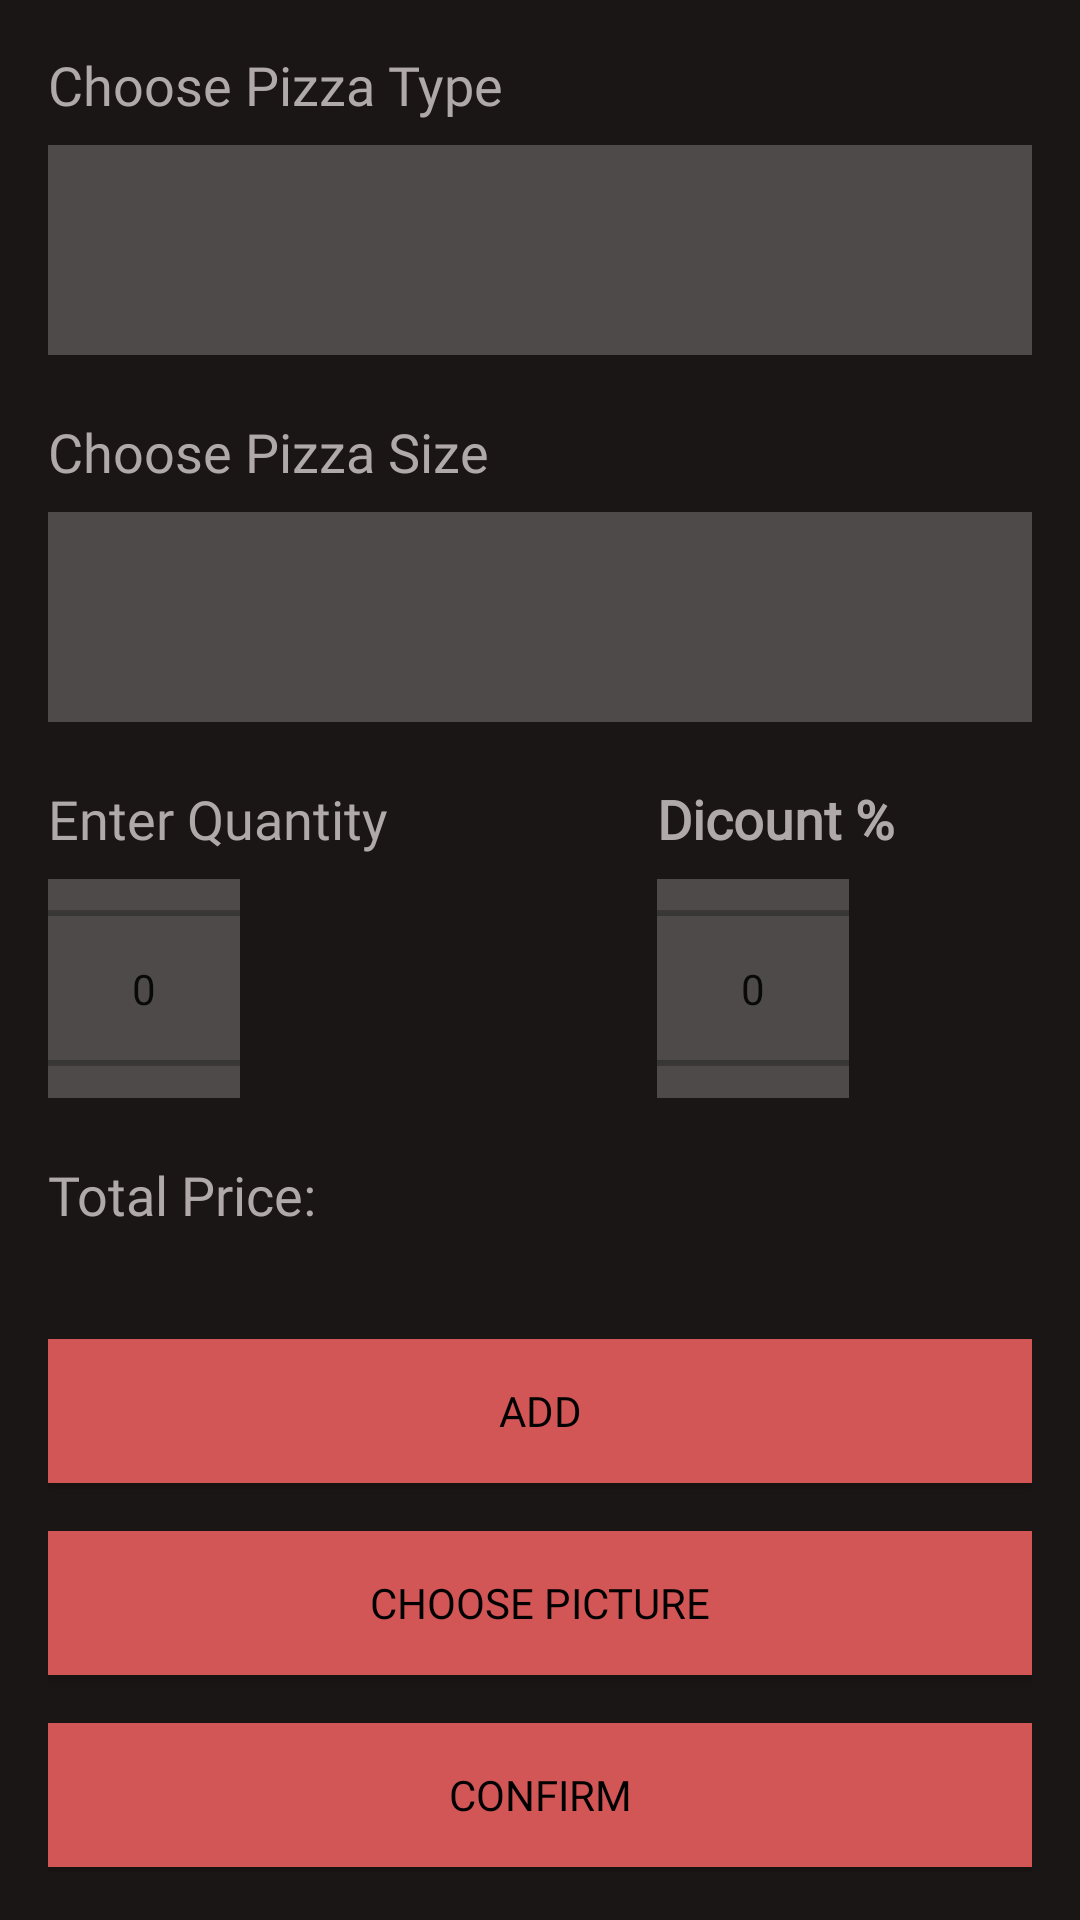

This screen was rendered from an Android layout file. Write that file and the resources it references.
<!-- AndroidManifest.xml: application theme Theme.FinalProject -->
<!-- res/layout/fragment_add_special_offers.xml -->
<?xml version="1.0" encoding="utf-8"?>
<LinearLayout xmlns:android="http://schemas.android.com/apk/res/android"
    xmlns:tools="http://schemas.android.com/tools"
    android:layout_width="match_parent"
    android:layout_height="match_parent"
    android:background="@color/main"
    android:orientation="vertical"
    android:padding="16dp"
    tools:context=".AddSpecialOffersFragment">

    <TextView
        android:id="@+id/texts23"
        android:layout_width="match_parent"
        android:layout_height="wrap_content"
        android:fontFamily="@font/aclonica"
        android:text="Choose Pizza Type"
        android:textColor="@color/sub3"
        android:textSize="18sp" />

    <Spinner
        android:id="@+id/spinner_pizza_type"
        android:layout_width="match_parent"
        android:layout_height="70dp"
        android:layout_marginTop="8dp"
        android:layout_marginBottom="20dp"
        android:background="#39FFFFFF" />

    <TextView
        android:id="@+id/texts"
        android:layout_width="match_parent"
        android:layout_height="wrap_content"
        android:fontFamily="@font/aclonica"
        android:text="Choose Pizza Size"
        android:textColor="@color/sub3"
        android:textSize="18sp" />

    <Spinner
        android:id="@+id/spinner_pizza_size"
        android:layout_width="match_parent"
        android:layout_height="70dp"
        android:layout_marginTop="8dp"
        android:layout_marginBottom="20dp"
        android:background="#39FFFFFF" />

    <LinearLayout
        android:layout_width="match_parent"
        android:layout_height="wrap_content"
        android:layout_marginBottom="20dp"
        android:orientation="horizontal">

        <LinearLayout
            android:layout_width="203dp"
            android:layout_height="wrap_content"
            android:orientation="vertical">

            <TextView
                android:id="@+id/details"
                android:layout_width="wrap_content"
                android:layout_height="wrap_content"
                android:fontFamily="@font/aclonica"
                android:text="Enter Quantity"
                android:textColor="@color/sub3"
                android:textSize="18sp" />

            <NumberPicker
                android:id="@+id/quantity"
                android:layout_width="wrap_content"
                android:layout_height="73dp"
                android:layout_marginTop="8dp"
                android:background="#39FFFFFF" />
        </LinearLayout>

        <LinearLayout
            android:layout_width="wrap_content"
            android:layout_height="wrap_content"
            android:orientation="vertical">

            <TextView
                android:id="@+id/det"
                android:layout_width="wrap_content"
                android:layout_height="wrap_content"
                android:fontFamily="@font/aclonica"
                android:text="Dicount %"
                android:textColor="@color/sub3"
                android:textSize="18sp"
                android:textStyle="bold" />

            <NumberPicker
                android:id="@+id/dicount"
                android:layout_width="wrap_content"
                android:layout_height="73dp"
                android:layout_marginTop="8dp"
                android:background="#39FFFFFF" />
        </LinearLayout>

    </LinearLayout>

    <LinearLayout
        android:layout_width="match_parent"
        android:layout_height="wrap_content"
        android:layout_marginBottom="20dp"
        android:orientation="horizontal">

        <TextView
            android:id="@+id/textp"
            android:layout_width="wrap_content"
            android:layout_height="wrap_content"
            android:fontFamily="@font/aclonica"
            android:text="Total Price:   "
            android:textColor="@color/sub3"
            android:textSize="18sp" />

        <TextView
            android:id="@+id/totalprice"
            android:layout_width="match_parent"
            android:layout_height="wrap_content"
            android:layout_weight="1"
            android:fontFamily="@font/aclonica"
            android:textColor="@color/red"
            android:textSize="18sp"
            android:textStyle="bold" />
    </LinearLayout>

    <Button
        android:id="@+id/add"
        android:layout_width="match_parent"
        android:layout_height="wrap_content"
        android:layout_marginTop="16dp"
        android:background="@color/sub1"
        android:fontFamily="@font/aclonica"
        android:text="Add"
        android:textColor="@color/black" />

    <Button
        android:id="@+id/choose_pic"
        android:layout_width="match_parent"
        android:layout_height="wrap_content"
        android:layout_marginTop="16dp"
        android:background="@color/sub1"
        android:fontFamily="@font/aclonica"
        android:text="Choose Picture"
        android:textColor="@color/black" />

    <Button
        android:id="@+id/confirm"
        android:layout_width="match_parent"
        android:layout_height="wrap_content"
        android:layout_marginTop="16dp"
        android:background="@color/sub1"
        android:fontFamily="@font/aclonica"
        android:text="Confirm"
        android:textColor="@color/black" />

    <ScrollView
        android:layout_width="match_parent"
        android:layout_height="match_parent"
        android:padding="16dp">

        <LinearLayout
            android:layout_width="match_parent"
            android:layout_height="wrap_content"
            android:orientation="vertical">

            <TextView
                android:id="@+id/details2"
                android:layout_width="match_parent"
                android:layout_height="wrap_content"
                android:fontFamily="@font/aclonica"
                android:textColor="@color/sub3"
                android:textSize="14sp" />
        </LinearLayout>
    </ScrollView>
</LinearLayout>
<!-- resources referenced by this layout -->
<resources>
  <color name="black">#FF000000</color>
  <color name="main">#1B1616</color>
  <color name="red">#DC0303</color>
  <color name="sub1">#D35656</color>
  <color name="sub3">#AFA9A9</color>
  <style name="Theme.FinalProject" parent="Base.Theme.FinalProject" />
  <style name="Base.Theme.FinalProject" parent="Theme.AppCompat.Light.NoActionBar">
          
           <item name="colorPrimary">@color/red</item>
      </style>
</resources>
